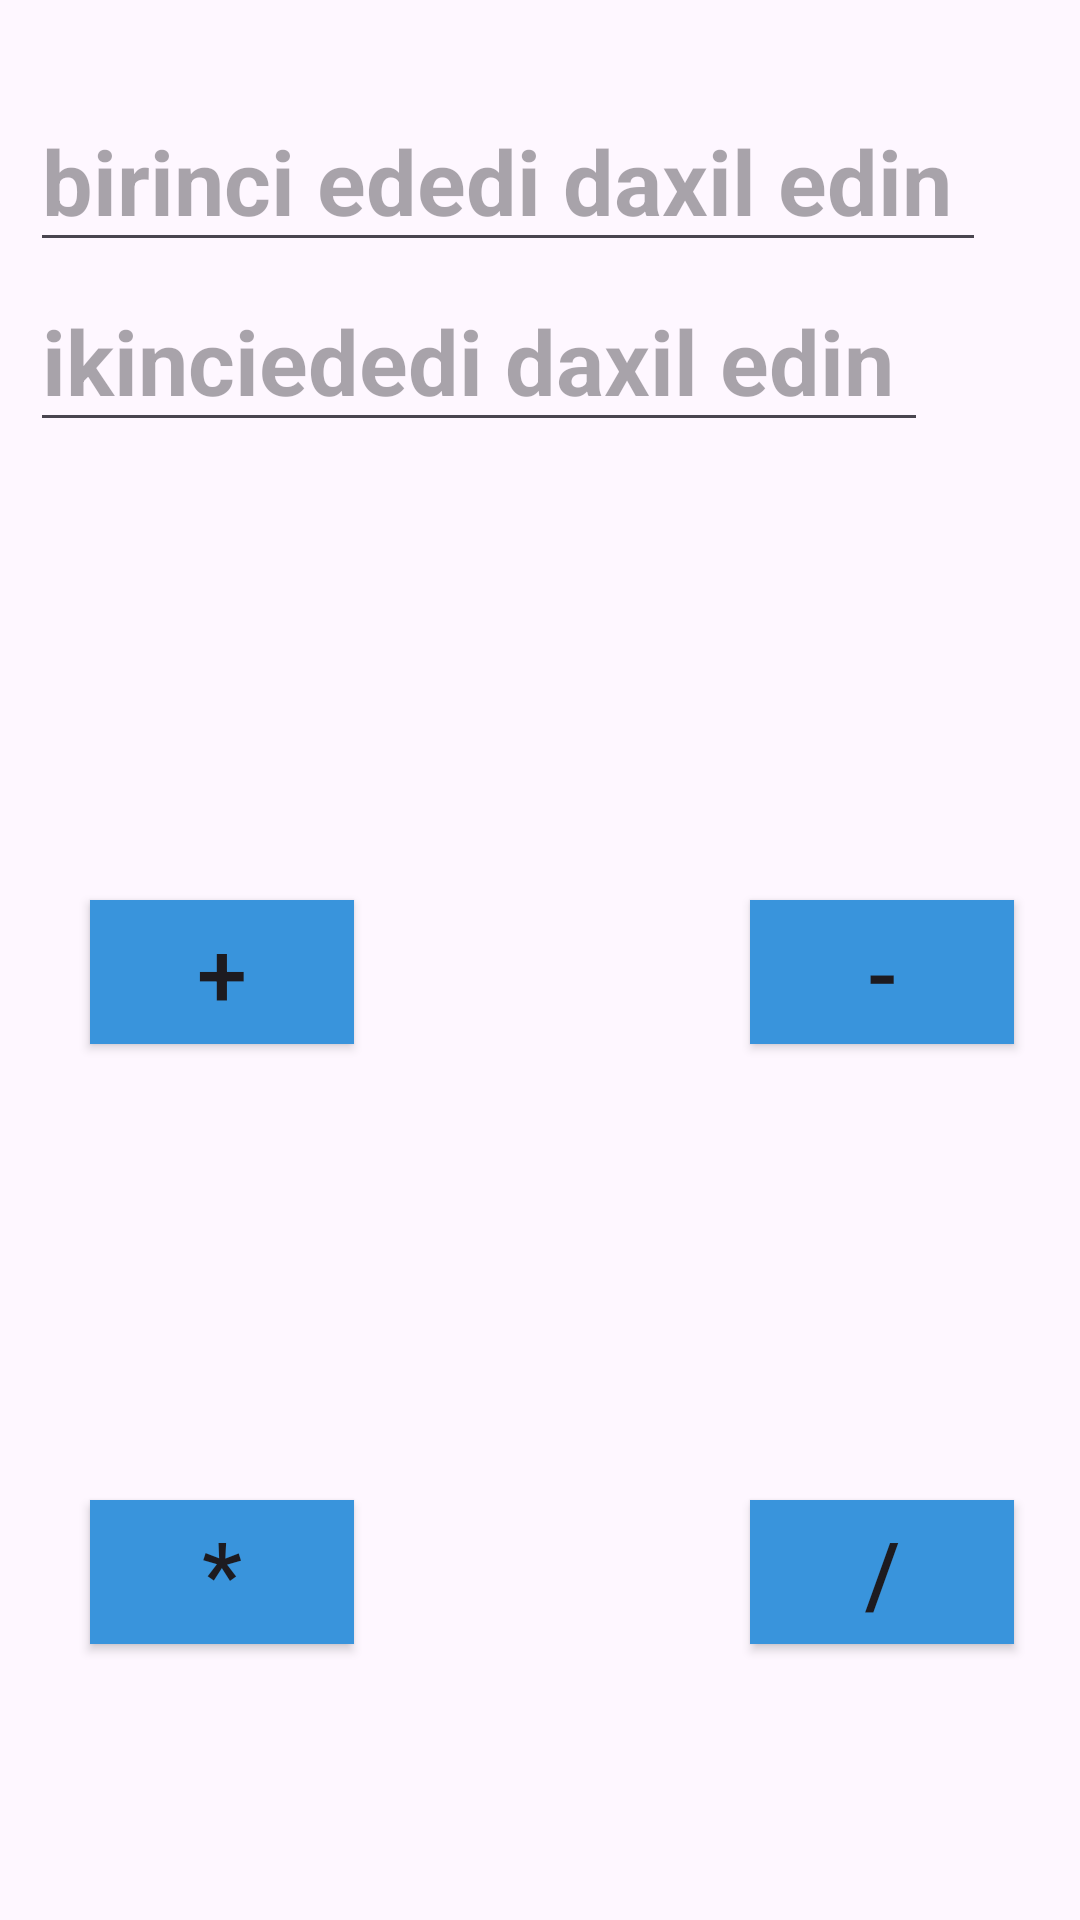

Produce the Android XML layout that renders to this screen, including the resource entries it uses.
<!-- AndroidManifest.xml: application theme Theme.Gragmentgit -->
<!-- res/layout/fragment_first.xml -->
<?xml version="1.0" encoding="utf-8"?>
<FrameLayout xmlns:android="http://schemas.android.com/apk/res/android"
    xmlns:tools="http://schemas.android.com/tools"
    xmlns:app="http://schemas.android.com/apk/res-auto"
    android:layout_width="match_parent"
    android:layout_height="match_parent"
    android:background="@color/boz"
    tools:context=".FirstFragment">



    <EditText
        android:id="@+id/editText1"
        android:layout_width="wrap_content"
        android:layout_height="wrap_content"
        android:hint="birinci ededi daxil edin "
        android:textSize="30dp"
        android:textStyle="bold"
        app:layout_constraintBottom_toBottomOf="parent"
        app:layout_constraintEnd_toEndOf="parent"
        app:layout_constraintStart_toStartOf="parent"
        app:layout_constraintTop_toTopOf="parent"
        android:layout_marginStart="10dp"
        android:layout_marginTop="30dp"/>

    <EditText
        android:id="@+id/editText2"
        android:layout_width="wrap_content"
        android:layout_height="wrap_content"
        android:hint="ikinciededi daxil edin "
        android:textSize="30dp"
        android:textStyle="bold"
        app:layout_constraintBottom_toBottomOf="parent"
        app:layout_constraintEnd_toEndOf="parent"
        app:layout_constraintStart_toStartOf="parent"
        app:layout_constraintTop_toTopOf="parent"
        android:layout_marginStart="10dp"
        android:layout_marginTop="90dp"/>

    <androidx.appcompat.widget.AppCompatButton
        android:id="@+id/addButton"
        android:layout_width="wrap_content"
        android:layout_height="wrap_content"
        app:layout_constraintBottom_toBottomOf="parent"
        app:layout_constraintEnd_toEndOf="parent"
        app:layout_constraintStart_toStartOf="parent"
        app:layout_constraintTop_toTopOf="parent"
        android:layout_marginTop="300dp"
        android:layout_marginStart="30dp"
        android:text="+"
        android:textSize="30dp"
        android:background="@color/mavii"

        />
    <androidx.appcompat.widget.AppCompatButton
        android:id="@+id/minusButton"
        android:layout_width="wrap_content"
        android:layout_height="wrap_content"
        app:layout_constraintBottom_toBottomOf="parent"
        app:layout_constraintEnd_toEndOf="parent"
        app:layout_constraintStart_toStartOf="parent"
        app:layout_constraintTop_toTopOf="parent"
        android:layout_marginTop="300dp"
        android:layout_marginStart="250dp"
        android:text="-"
        android:textSize="30dp"
        android:background="@color/mavii"

        />
    <androidx.appcompat.widget.AppCompatButton
        android:id="@+id/VurmaButton"
        android:layout_width="wrap_content"
        android:layout_height="wrap_content"
        app:layout_constraintBottom_toBottomOf="parent"
        app:layout_constraintEnd_toEndOf="parent"
        app:layout_constraintStart_toStartOf="parent"
        app:layout_constraintTop_toTopOf="parent"
        android:layout_marginTop="500dp"
        android:layout_marginStart="30dp"
        android:text="*"
        android:textSize="30dp"
        android:background="@color/mavii"

        />
    <androidx.appcompat.widget.AppCompatButton
        android:id="@+id/BolmeButton"
        android:layout_width="wrap_content"
        android:layout_height="wrap_content"
        app:layout_constraintBottom_toBottomOf="parent"
        app:layout_constraintEnd_toEndOf="parent"
        app:layout_constraintStart_toStartOf="parent"
        app:layout_constraintTop_toTopOf="parent"
        android:layout_marginTop="500dp"
        android:layout_marginStart="250dp"
        android:text="/"
        android:textSize="30dp"
        android:background="@color/mavii"

        />
</FrameLayout>
<!-- resources referenced by this layout -->
<resources>
  <color name="mavii">#3994DC</color>
  <style name="Theme.Gragmentgit" parent="Base.Theme.Gragmentgit" />
  <style name="Base.Theme.Gragmentgit" parent="Theme.Material3.DayNight.NoActionBar">
          
          
      </style>
</resources>
